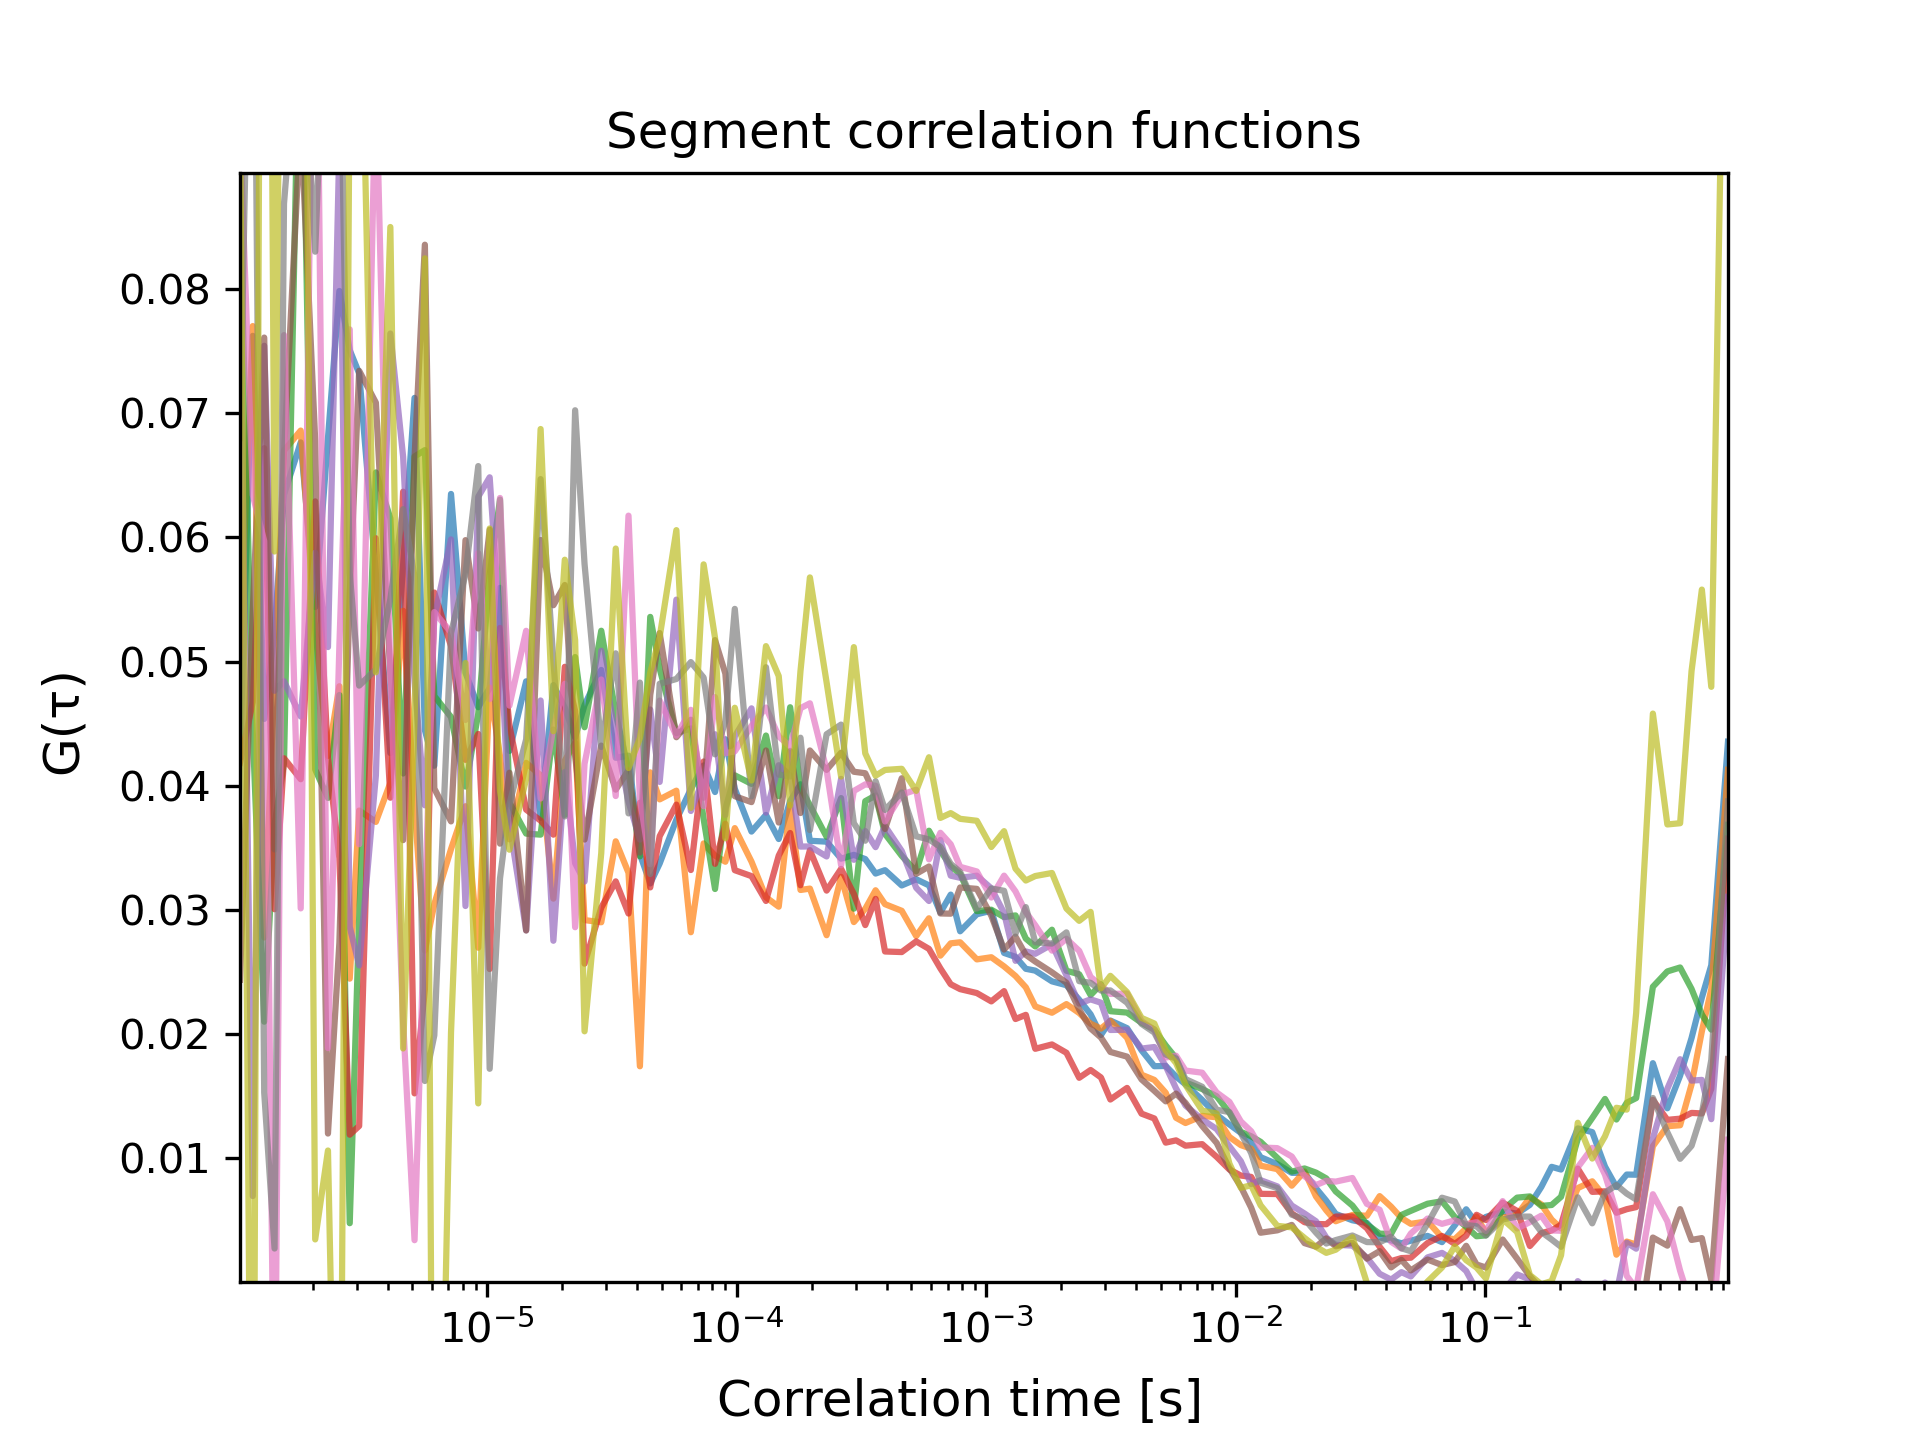

The data file committed next to this chart (first rows):
1.0225286308016623e-06, 0.0, 0.0, 0.0, 0.04234394071606529, 0.050741307653896506, 0.08736513634966547, 0.04185882515000383, 0.07999353803825748, 0.024383886908285746, 0.0, 0.0, 0.09276242127578782, 0.0679914137738229, 0.09483489659178668
1.1505322149020175e-06, 0.0, 0.0, 0.0, 0.07623, 0.07702, 0.04433, 0.04675, 0.006969, 0.05409, 0.0, 0.0, 0.06341, 0.1211, -0.03827
1.278535799002372e-06, 0.0, 0.0, 0.0, 0.04539, 0.02779, 0.02101, 0.06718, 0.07543, 0.07609, 0.0, 0.0, 0.05971, 0.0153, 0.1979
1.406539383102727e-06, 0.0, 0.0, 0.0, 0.05242, 0.04884, 0.03689, 0.03006, 0.04765, 0.03488, 0.0, 0.0, -0.01591, 0.002745, 0.05887
1.5345429672030816e-06, 0.0, 0.0, 0.0, 0.06344, 0.06699, 0.04182, 0.04222, 0.04842, 0.06677, 0.0, 0.0, 0.07629, 0.08687, 0.1358
1.7905501354037913e-06, 0.0, 0.0, 0.0, 0.06765, 0.0686, 0.108, 0.04053, 0.04558, 0.09371, 0.0, 0.0, 0.03013, 0.1036, 0.1614
2.046557303604501e-06, 0.0, 0.0, 0.0, 0.0544, 0.05269, 0.04132, 0.0629, 0.05877, 0.06779, 0.0, 0.0, 0.1178, 0.08301, 0.003479
2.302564471805211e-06, 0.0, 0.0, 0.0, 0.06799, 0.04241, 0.03903, 0.04226, 0.05117, 0.012, 0.0, 0.0, 0.01888, 0.1098, 0.01064
2.5585716400059203e-06, 0.0, 0.0, 0.0, 0.07984, 0.04802, 0.04731, 0.03415, 0.09177, 0.02737, 0.0, 0.0, 0.0513, 0.1047, -0.03383
2.8145788082066298e-06, 0.0, 0.0, 0.0, 0.07508, 0.02447, 0.004783, 0.01191, 0.02864, 0.05539, 0.0, 0.0, 0.07675, 0.05714, 0.09888
3.0705859764073397e-06, 0.0, 0.0, 0.0, 0.07321, 0.03801, 0.02927, 0.01261, 0.02554, 0.07341, 0.0, 0.0, 0.03529, 0.04807, 0.1128
3.582600312808759e-06, 0.0, 0.0, 0.0, 0.05708, 0.0371, 0.06523, 0.05993, 0.04083, 0.07085, 0.0, 0.0, 0.09744, 0.04937, 0.04914
4.0946146492101775e-06, 0.0, 0.0, 0.0, 0.04264, 0.04024, 0.06154, 0.03904, 0.07642, 0.04901, 0.0, 0.0, 0.04897, 0.05503, 0.08499
4.606628985611596e-06, 0.0, 0.0, 0.0, 0.05778, 0.0541, 0.04099, 0.06368, 0.0665, 0.03563, 0.0, 0.0, 0.02101, 0.06228, 0.01885
5.118643322013017e-06, 0.0, 0.0, 0.0, 0.07123, 0.03838, 0.06652, 0.01524, 0.0484, 0.06645, 0.0, 0.0, 0.003415, 0.05683, 0.04526
5.630657658414435e-06, 0.0, 0.0, 0.0, 0.04448, 0.02674, 0.06703, 0.0236, 0.03843, 0.08357, 0.0, 0.0, 0.03056, 0.01623, 0.08247
6.142671994815856e-06, 0.0, 0.0, 0.0, 0.04162, 0.03047, 0.04723, 0.05556, 0.05353, 0.03979, 0.0, 0.0, 0.05399, 0.01991, -0.04329
7.166700667618694e-06, 0.0, 0.0, 0.0, 0.0635, 0.03491, 0.04554, 0.05125, 0.05984, 0.03713, 0.0, 0.0, 0.05236, 0.05231, 0.02013
8.190729340421532e-06, 0.0, 0.0, 0.0, 0.04911, 0.03836, 0.03994, 0.04209, 0.03032, 0.05978, 0.0, 0.0, 0.0453, 0.05705, 0.04989
9.21475801322437e-06, 0.0, 0.0, 0.0, 0.04633, 0.02696, 0.04582, 0.04418, 0.06327, 0.05267, 0.0, 0.0, 0.05873, 0.06574, 0.01443
1.0238786686027208e-05, 0.0, 0.0, 0.0, 0.04789, 0.04791, 0.05699, 0.02525, 0.06484, 0.06061, 0.0, 0.0, 0.04699, 0.01722, 0.06072
1.1262815358830047e-05, 0.0, 0.0, 0.0, 0.05594, 0.04238, 0.06304, 0.05271, 0.05261, 0.03534, 0.0, 0.0, 0.06318, 0.03255, 0.03959
1.2286844031632885e-05, 0.0, 0.0, 0.0, 0.04281, 0.03569, 0.03865, 0.04486, 0.03694, 0.04105, 0.0, 0.0, 0.04645, 0.03855, 0.03485
1.4334901377238563e-05, 0.0, 0.0, 0.0, 0.04841, 0.04185, 0.03615, 0.03808, 0.02836, 0.02835, 0.0, 0.0, 0.05248, 0.04373, 0.04055
1.638295872284424e-05, 0.0, 0.0, 0.0, 0.03742, 0.04085, 0.03607, 0.0372, 0.04687, 0.05979, 0.0, 0.0, 0.03898, 0.0647, 0.06873
1.843101606844992e-05, 0.0, 0.0, 0.0, 0.04811, 0.03092, 0.04453, 0.03607, 0.02753, 0.05454, 0.0, 0.0, 0.04464, 0.0501, 0.0444
2.047907341405559e-05, 0.0, 0.0, 0.0, 0.0463, 0.04203, 0.03767, 0.04958, 0.04111, 0.05617, 0.0, 0.0, 0.04821, 0.03754, 0.0582
2.2527130759661274e-05, 0.0, 0.0, 0.0, 0.04391, 0.04346, 0.05037, 0.04601, 0.03377, 0.04241, 0.0, 0.0, 0.02861, 0.07024, 0.05175
2.4575188105266946e-05, 0.0, 0.0, 0.0, 0.0465, 0.02919, 0.04472, 0.02568, 0.03229, 0.03567, 0.0, 0.0, 0.04178, 0.05786, 0.02023
2.86713027964783e-05, 0.0, 0.0, 0.0, 0.04933, 0.02901, 0.05249, 0.03019, 0.05087, 0.04324, 0.0, 0.0, 0.04856, 0.04313, 0.03459
3.2767417487689655e-05, 0.0, 0.0, 0.0, 0.04226, 0.03553, 0.04581, 0.0323, 0.0438, 0.03969, 0.0, 0.0, 0.03918, 0.05067, 0.0591
3.686353217890101e-05, 0.0, 0.0, 0.0, 0.04243, 0.033, 0.04126, 0.02972, 0.03873, 0.04125, 0.0, 0.0, 0.06175, 0.03778, 0.04143
4.095964687011237e-05, 0.0, 0.0, 0.0, 0.03449, 0.01742, 0.03432, 0.03864, 0.03567, 0.03463, 0.0, 0.0, 0.03894, 0.04831, 0.04385
4.5055761561323716e-05, 0.0, 0.0, 0.0, 0.03214, 0.04108, 0.0536, 0.03182, 0.04614, 0.04732, 0.0, 0.0, 0.03368, 0.0329, 0.04912
4.9151876252535074e-05, 0.0, 0.0, 0.0, 0.03374, 0.03891, 0.04943, 0.03595, 0.04031, 0.0523, 0.0, 0.0, 0.04686, 0.04822, 0.05197
5.734410563495779e-05, 0.0, 0.0, 0.0, 0.03727, 0.03961, 0.04425, 0.03849, 0.05499, 0.04391, 0.0, 0.0, 0.04404, 0.0486, 0.06059
6.553633501738049e-05, 0.0, 0.0, 0.0, 0.03973, 0.02821, 0.04462, 0.03322, 0.03797, 0.04532, 0.0, 0.0, 0.04612, 0.04996, 0.03822
7.372856439980319e-05, 0.0, 0.0, 0.0, 0.04164, 0.03536, 0.03734, 0.04196, 0.04059, 0.03904, 0.0, 0.0, 0.03836, 0.04872, 0.05783
8.19207937822259e-05, 0.0, 0.0, 0.0, 0.0395, 0.03438, 0.03169, 0.03371, 0.04416, 0.05173, 0.0, 0.0, 0.04714, 0.04253, 0.05191
9.011302316464861e-05, 0.0, 0.0, 0.0, 0.04375, 0.03389, 0.03814, 0.03695, 0.03765, 0.04904, 0.0, 0.0, 0.04262, 0.0452, 0.03578
9.830525254707132e-05, 0.0, 0.0, 0.0, 0.03977, 0.03659, 0.04084, 0.03321, 0.04398, 0.03917, 0.0, 0.0, 0.04278, 0.05425, 0.04628
0.0001147, 0.0, 0.0, 0.0, 0.03632, 0.0339, 0.04016, 0.03273, 0.04624, 0.03869, 0.0, 0.0, 0.04482, 0.03916, 0.04043
0.0001311, 0.0, 0.0, 0.0, 0.03766, 0.03103, 0.04405, 0.03073, 0.03784, 0.04285, 0.0, 0.0, 0.0463, 0.04955, 0.05125
0.0001475, 0.0, 0.0, 0.0, 0.03572, 0.03027, 0.03916, 0.03438, 0.04166, 0.03705, 0.0, 0.0, 0.04398, 0.04091, 0.04884
0.0001638, 0.0, 0.0, 0.0, 0.03877, 0.03847, 0.04633, 0.0362, 0.04083, 0.04281, 0.0, 0.0, 0.04317, 0.04076, 0.03841
0.0001802, 0.0, 0.0, 0.0, 0.04012, 0.03161, 0.03988, 0.03199, 0.03511, 0.03781, 0.0, 0.0, 0.04625, 0.04387, 0.04924
0.0001966, 0.0, 0.0, 0.0, 0.03558, 0.03172, 0.03843, 0.03482, 0.03512, 0.04285, 0.0, 0.0, 0.04664, 0.03643, 0.05678
0.0002294, 0.0, 0.0, 0.0, 0.0355, 0.02797, 0.0359, 0.03156, 0.03431, 0.04129, 0.0, 0.0, 0.04126, 0.04415, 0.04832
0.0002621, 0.0, 0.0, 0.0, 0.03414, 0.03267, 0.03901, 0.03331, 0.04056, 0.04266, 0.0, 0.0, 0.0336, 0.04493, 0.04075
0.0002949, 0.0, 0.0, 0.0, 0.03444, 0.02903, 0.03011, 0.03129, 0.03404, 0.04113, 0.0, 0.0, 0.03959, 0.03699, 0.05117
0.0003277, 0.0, 0.0, 0.0, 0.0341, 0.0301, 0.03877, 0.02879, 0.03636, 0.04101, 0.0, 0.0, 0.04012, 0.03558, 0.04261
0.0003605, 0.0, 0.0, 0.0, 0.03294, 0.03159, 0.03922, 0.0309, 0.03506, 0.03922, 0.0, 0.0, 0.04001, 0.04037, 0.04082
0.0003932, 0.0, 0.0, 0.0, 0.03321, 0.03047, 0.03613, 0.02666, 0.03676, 0.03653, 0.0, 0.0, 0.03713, 0.03806, 0.04128
0.0004588, 0.0, 0.0, 0.0, 0.03198, 0.02994, 0.03436, 0.02661, 0.03475, 0.04061, 0.0, 0.0, 0.0393, 0.03947, 0.04137
0.0005243, 0.0, 0.0, 0.0, 0.03248, 0.0279, 0.03311, 0.02747, 0.03179, 0.03292, 0.0, 0.0, 0.03968, 0.03594, 0.03959
0.0005898, 0.0, 0.0, 0.0, 0.03198, 0.02934, 0.03638, 0.02687, 0.03073, 0.03351, 0.0, 0.0, 0.03408, 0.03568, 0.0423
0.0006554, 0.0, 0.0, 0.0, 0.0298, 0.02632, 0.03478, 0.0253, 0.03564, 0.02972, 0.0, 0.0, 0.03622, 0.03509, 0.03742
0.0007209, 0.0, 0.0, 0.0, 0.03124, 0.02732, 0.03351, 0.02402, 0.03277, 0.02971, 0.0, 0.0, 0.03529, 0.03372, 0.0378
0.0007865, 0.0, 0.0, 0.0, 0.02829, 0.0274, 0.03291, 0.02363, 0.0326, 0.03181, 0.0, 0.0, 0.03348, 0.03306, 0.03734
0.0009175, 0.0, 0.0, 0.0, 0.02966, 0.02602, 0.02991, 0.02331, 0.03276, 0.0317, 0.0, 0.0, 0.0331, 0.03011, 0.03719
0.001049, 0.0, 0.0, 0.0, 0.02994, 0.0262, 0.03002, 0.02264, 0.03175, 0.02954, 0.0, 0.0, 0.031, 0.03173, 0.03507
... 59 more rows
